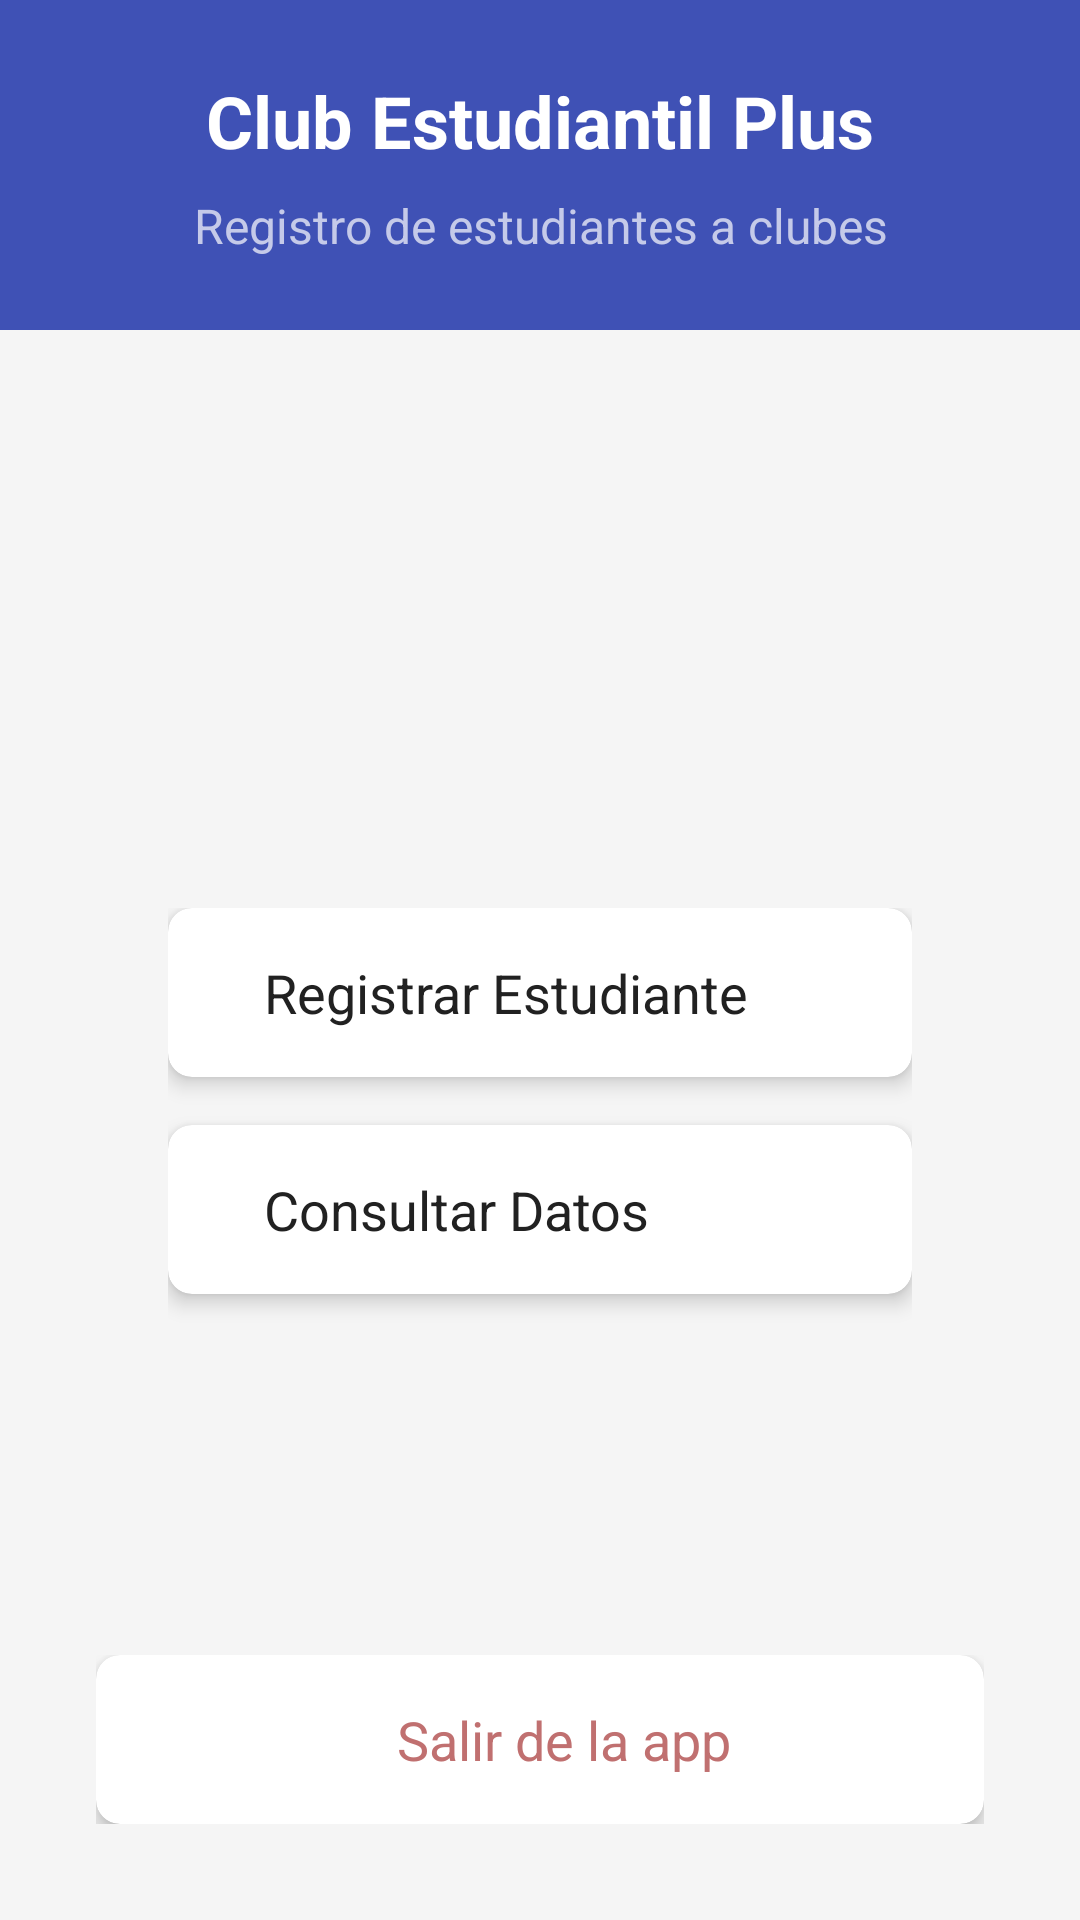

Android layout source for this screen:
<!-- AndroidManifest.xml: application theme Theme.Clubs -->
<!-- res/layout/activity_main.xml -->
<?xml version="1.0" encoding="utf-8"?>
<androidx.constraintlayout.widget.ConstraintLayout
    xmlns:android="http://schemas.android.com/apk/res/android"
    xmlns:app="http://schemas.android.com/apk/res-auto"
    xmlns:tools="http://schemas.android.com/tools"
    android:layout_width="match_parent"
    android:layout_height="match_parent"
    android:background="@color/background"
    android:id="@+id/main"
    tools:context=".MainActivity">

    <LinearLayout
        android:id="@+id/header"
        android:layout_width="match_parent"
        android:layout_height="wrap_content"
        android:orientation="vertical"
        android:background="@color/primary"
        android:padding="24dp"
        app:layout_constraintTop_toTopOf="parent"
        app:layout_constraintStart_toStartOf="parent"
        app:layout_constraintEnd_toEndOf="parent">

        <TextView
            android:layout_width="match_parent"
            android:layout_height="wrap_content"
            android:text="Club Estudiantil Plus"
            android:textColor="@color/white"
            android:textSize="24sp"
            android:textStyle="bold"
            android:gravity="center"/>

        <TextView
            android:layout_width="match_parent"
            android:layout_height="wrap_content"
            android:text="Registro de estudiantes a clubes"
            android:textColor="@color/primary_light"
            android:textSize="16sp"
            android:gravity="center"
            android:layout_marginTop="8dp"/>
    </LinearLayout>

    <LinearLayout
        android:id="@+id/buttonContainer"
        android:layout_width="0dp"
        android:layout_height="wrap_content"
        android:orientation="vertical"
        android:gravity="center"
        android:layout_marginStart="32dp"
        android:layout_marginEnd="32dp"
        android:padding="24dp"
        android:elevation="4dp"
        app:layout_constraintTop_toBottomOf="@id/header"
        app:layout_constraintBottom_toBottomOf="parent"
        app:layout_constraintStart_toStartOf="parent"
        app:layout_constraintEnd_toEndOf="parent">

        <androidx.cardview.widget.CardView
            android:layout_width="match_parent"
            android:layout_height="wrap_content"
            app:cardCornerRadius="8dp"
            app:cardElevation="4dp"
            android:layout_marginBottom="16dp">

            <LinearLayout
                android:layout_width="match_parent"
                android:layout_height="wrap_content"
                android:orientation="horizontal"
                android:background="?attr/selectableItemBackground"
                android:padding="16dp">

                <TextView
                    android:id="@+id/btnRegister"
                    android:layout_width="match_parent"
                    android:layout_height="wrap_content"
                    android:text="Registrar Estudiante"
                    android:textColor="@color/text_primary"
                    android:textSize="18sp"
                    android:layout_marginStart="16dp"
                    android:gravity="center_vertical"/>
            </LinearLayout>
        </androidx.cardview.widget.CardView>

        <androidx.cardview.widget.CardView
            android:layout_width="match_parent"
            android:layout_height="wrap_content"
            app:cardCornerRadius="8dp"
            app:cardElevation="4dp"
            android:layout_marginBottom="16dp">

            <LinearLayout
                android:layout_width="match_parent"
                android:layout_height="wrap_content"
                android:orientation="horizontal"
                android:background="?attr/selectableItemBackground"
                android:padding="16dp">

                <TextView
                    android:id="@+id/btnViewData"
                    android:layout_width="match_parent"
                    android:layout_height="wrap_content"
                    android:text="Consultar Datos"
                    android:textColor="@color/text_primary"
                    android:textSize="18sp"
                    android:layout_marginStart="16dp"
                    android:gravity="center_vertical"/>
            </LinearLayout>
        </androidx.cardview.widget.CardView>

    </LinearLayout>

    <LinearLayout
        android:id="@+id/btnExitContainer"
        android:layout_width="0dp"
        android:layout_height="wrap_content"
        android:orientation="vertical"
        android:layout_marginStart="32dp"
        android:layout_marginEnd="32dp"
        android:layout_marginBottom="32dp"
        app:layout_constraintBottom_toBottomOf="parent"
        app:layout_constraintStart_toStartOf="parent"
        app:layout_constraintEnd_toEndOf="parent">

        <androidx.cardview.widget.CardView
            android:layout_width="match_parent"
            android:layout_height="wrap_content"
            app:cardCornerRadius="8dp"
            app:cardElevation="4dp">

            <LinearLayout
                android:id="@+id/btnExit"
                android:layout_width="match_parent"
                android:layout_height="wrap_content"
                android:orientation="horizontal"
                android:background="?attr/selectableItemBackground"
                android:padding="16dp">

                <TextView
                    android:layout_width="match_parent"
                    android:layout_height="wrap_content"
                    android:text="Salir de la app"
                    android:textColor="@color/error"
                    android:textSize="18sp"
                    android:layout_marginStart="16dp"
                    android:gravity="center_horizontal"/>
            </LinearLayout>
        </androidx.cardview.widget.CardView>
    </LinearLayout>

</androidx.constraintlayout.widget.ConstraintLayout>
<!-- resources referenced by this layout -->
<resources>
  <color name="background">#F5F5F5</color>
  <color name="error">#C07070</color>
  <color name="primary">#3F51B5</color>
  <color name="primary_light">#C5CAE9</color>
  <color name="text_primary">#212121</color>
  <color name="white">#FFFFFF</color>
  <style name="Theme.Clubs" parent="Base.Theme.Clubs" />
  <style name="Base.Theme.Clubs" parent="Theme.Material3.DayNight.NoActionBar">
          
          
      </style>
</resources>
